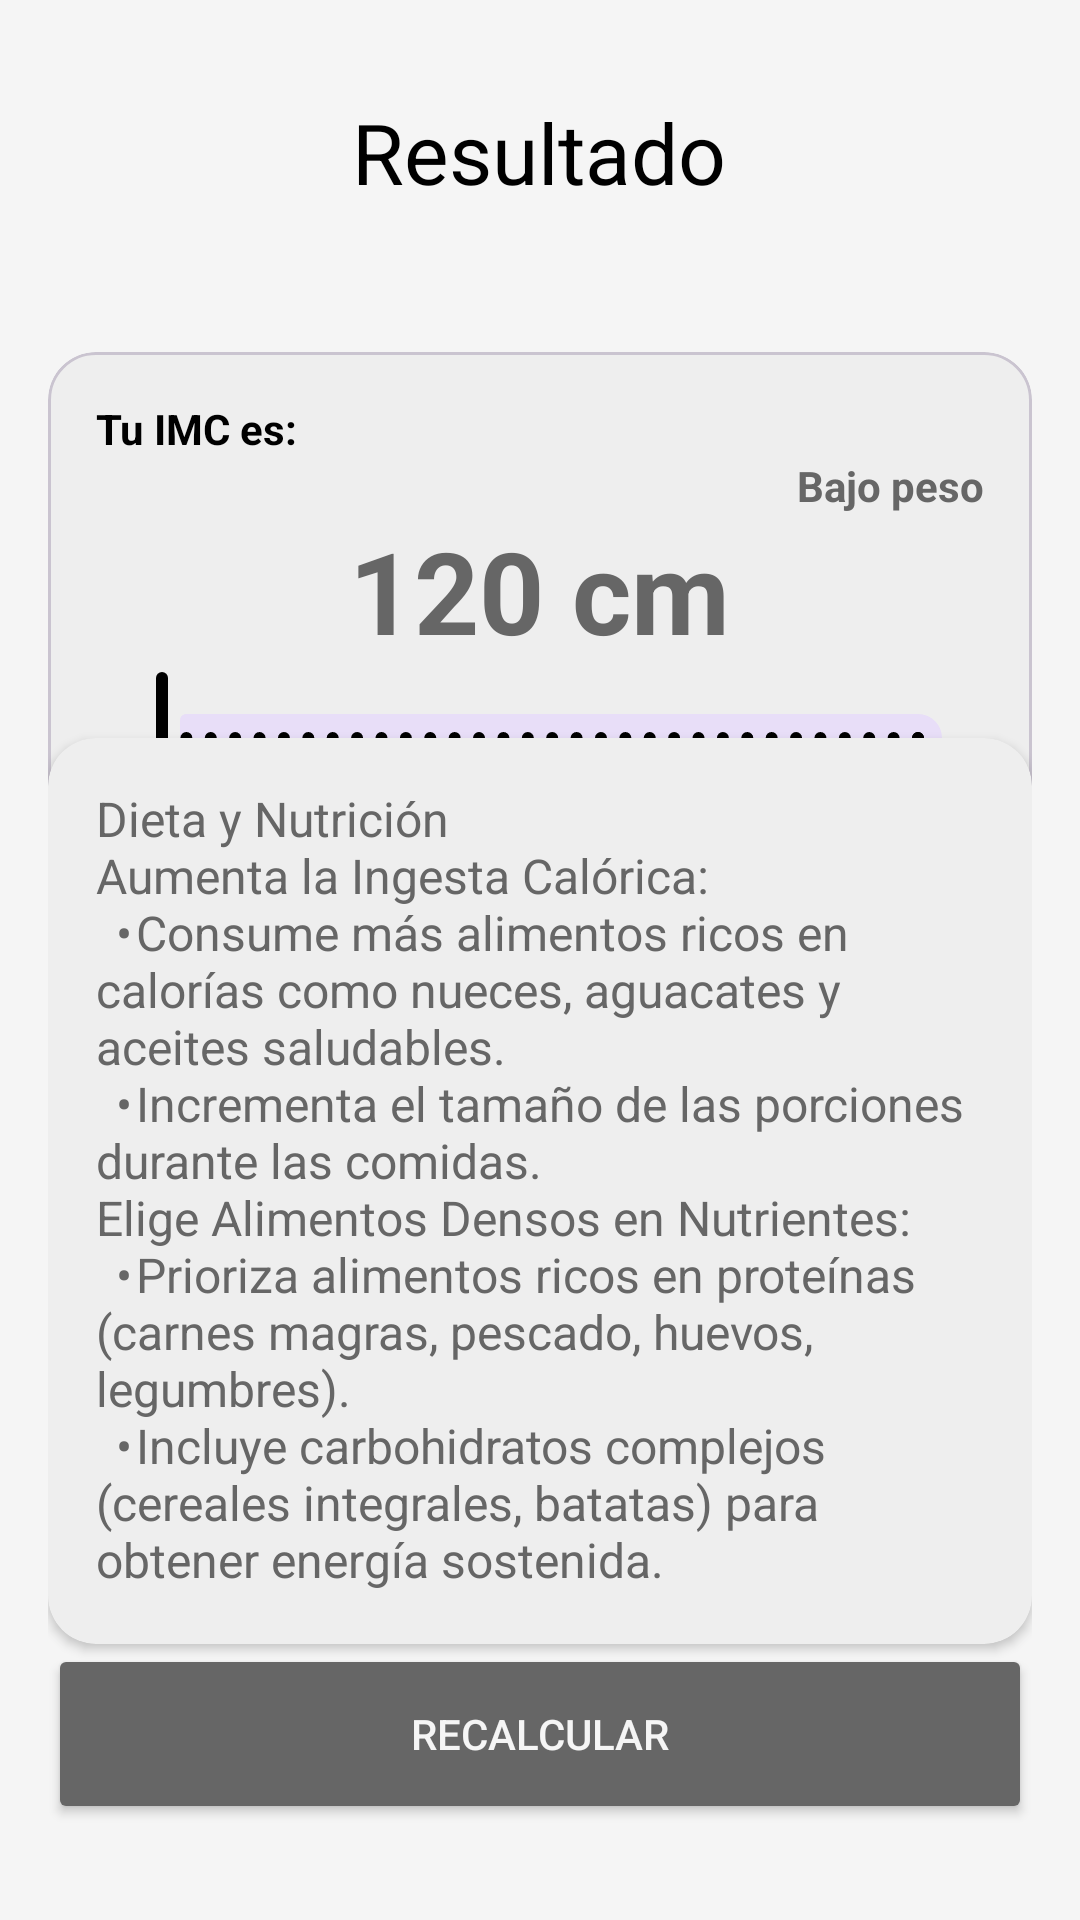

Produce the Android XML layout that renders to this screen, including the resource entries it uses.
<!-- AndroidManifest.xml: application theme Theme.TecMoviles -->
<!-- res/layout/activity_bmi_result.xml -->
<?xml version="1.0" encoding="utf-8"?>
<androidx.constraintlayout.widget.ConstraintLayout xmlns:android="http://schemas.android.com/apk/res/android"
    xmlns:app="http://schemas.android.com/apk/res-auto"
    xmlns:tools="http://schemas.android.com/tools"
    android:id="@+id/main"
    android:layout_width="match_parent"
    android:layout_height="match_parent"
    android:background="@color/bmi_colorBackgroundPrimary"
    android:paddingHorizontal="16dp"
    android:paddingVertical="32dp"
    tools:context=".bmicalculator.BmiResultActivity">


    <TextView
        android:id="@+id/tvTitleResult"
        android:layout_width="wrap_content"
        android:layout_height="wrap_content"
        android:text="@string/bmi_result"
        android:textSize="28sp"
        android:textColor="@color/bmi_colorTextPrimary"
        app:layout_constraintEnd_toEndOf="parent"
        app:layout_constraintHorizontal_bias="0.498"
        app:layout_constraintStart_toStartOf="parent"
        app:layout_constraintTop_toTopOf="parent" />

    <com.google.android.material.card.MaterialCardView
        android:id="@+id/viewResult"
        android:layout_width="0dp"
        android:layout_height="wrap_content"
        android:layout_marginTop="48dp"
        android:layout_marginBottom="16dp"
        app:cardBackgroundColor="@color/bmi_colorBackgroundSecondary"
        app:cardCornerRadius="16dp"
        app:layout_constraintEnd_toEndOf="parent"
        app:layout_constraintStart_toStartOf="parent"
        app:layout_constraintTop_toBottomOf="@id/tvTitleResult">

        <LinearLayout
            android:layout_width="match_parent"
            android:layout_height="wrap_content"
            android:layout_margin="16dp"
            android:gravity="center"
            android:orientation="vertical">

            <TextView
                android:layout_width="wrap_content"
                android:layout_height="wrap_content"
                android:layout_gravity="start"
                android:text="@string/bmi_your_bmi"
                android:textColor="@color/bmi_colorTextPrimary"
                android:textSize="14sp"
                android:textStyle="bold" />

            <TextView
                android:id="@+id/tvBMIResult"
                android:layout_width="wrap_content"
                android:layout_height="wrap_content"
                android:layout_gravity="end"
                android:text="@string/bmi_underweight"
                android:textColor="@color/bmi_colorTextSecondary"
                android:textSize="14sp"
                android:textStyle="bold" />

            <TextView
                android:id="@+id/tvBMI"
                android:layout_width="wrap_content"
                android:layout_height="wrap_content"
                android:text="@string/bmi_initial_height"
                android:textColor="@color/bmi_colorTextSecondary"
                android:textSize="38sp"
                android:textStyle="bold" />

            <com.google.android.material.slider.RangeSlider
                android:id="@+id/rsBMIResult"
                android:layout_width="match_parent"
                android:layout_height="wrap_content"
                android:stepSize="0.1"
                android:valueFrom="17"
                android:valueTo="60" />
        </LinearLayout>
    </com.google.android.material.card.MaterialCardView>

    <TextView
        android:layout_width="wrap_content"
        android:layout_height="wrap_content"
        android:text="@string/bmi_recommendation_title"
        android:textColor="@color/bmi_colorTextSecondary"
        android:textSize="22sp"
        android:textStyle="bold|italic"
        app:layout_constraintBottom_toTopOf="@id/viewRecomendation"
        app:layout_constraintEnd_toEndOf="parent"
        app:layout_constraintStart_toStartOf="parent"
        app:layout_constraintTop_toBottomOf="@id/viewResult" />

    <androidx.cardview.widget.CardView
        android:id="@+id/viewRecomendation"
        android:layout_width="match_parent"
        android:layout_height="wrap_content"
        app:cardBackgroundColor="@color/bmi_colorBackgroundSecondary"
        app:cardCornerRadius="16dp"
        app:layout_constraintBottom_toTopOf="@id/btnRecalculate"
        app:layout_constraintStart_toStartOf="parent">

        <TextView
            android:id="@+id/tvBMIResultDetail"
            android:layout_width="match_parent"
            android:layout_height="270dp"
            android:layout_margin="16dp"
            android:text="@string/bmi_underweight_recommendation"
            android:textColor="@color/bmi_colorTextSecondary"
            android:textSize="16sp" />

    </androidx.cardview.widget.CardView>

    <Button
        android:id="@+id/btnRecalculate"
        android:layout_width="0dp"
        android:layout_height="60dp"
        android:backgroundTint="@color/bmi_colorTextSecondary"
        android:text="@string/bmi_recalculate"
        android:textColor="@color/bmi_colorBackgroundPrimary"
        app:layout_constraintBottom_toBottomOf="parent"
        app:layout_constraintEnd_toEndOf="parent"
        app:layout_constraintStart_toStartOf="parent" />

</androidx.constraintlayout.widget.ConstraintLayout>
<!-- resources referenced by this layout -->
<resources>
  <color name="bmi_colorBackgroundPrimary">#F5F5F5</color>
  <color name="bmi_colorBackgroundSecondary">#EEEEEE</color>
  <color name="bmi_colorTextPrimary">#000000</color>
  <color name="bmi_colorTextSecondary">#666666</color>
  <string name="bmi_initial_height">120 cm</string>
  <string name="bmi_recalculate">Recalcular</string>
  <string name="bmi_recommendation_title">Recomendacion</string>
  <string name="bmi_result">Resultado</string>
  <string name="bmi_underweight">Bajo peso</string>
  <string name="bmi_underweight_recommendation">
      Dieta y Nutrición\nAumenta la Ingesta Calórica:\n\t•\tConsume más alimentos ricos en calorías como nueces, aguacates y aceites saludables.\n\t•\tIncrementa el tamaño de las porciones durante las comidas.\nElige Alimentos Densos en Nutrientes:\n\t•\tPrioriza alimentos ricos en proteínas (carnes magras, pescado, huevos, legumbres).\n\t•\tIncluye carbohidratos complejos (cereales integrales, batatas) para obtener energía sostenida.\n\t•\tConsume abundantes frutas y verduras para obtener vitaminas y minerales esenciales.
  </string>
  <string name="bmi_your_bmi">Tu IMC es:</string>
  <style name="Theme.TecMoviles" parent="Base.Theme.TecMoviles" />
  <style name="Base.Theme.TecMoviles" parent="Theme.Material3.DayNight.NoActionBar">
          
          
          <item name="colorPrimary">@color/black</item>
          <item name="android:windowLightStatusBar">true</item>
      </style>
  <color name="black">#FF000000</color>
</resources>
